The GitHub repository ngue01/project_signe_des_main contains a labelled image folder "Data" with 4 categories: maux tete augm, secours augm, vertige augm, vomissement augm. Examples follow, each with its label.

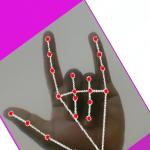
Label: secours augm

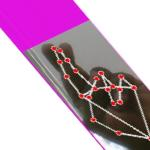
Label: vertige augm

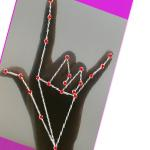
Label: secours augm

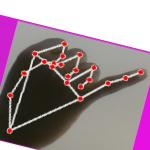
Label: maux tete augm

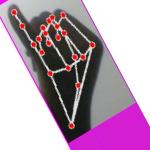
Label: maux tete augm

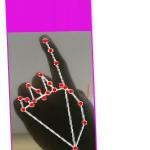
Label: vomissement augm
